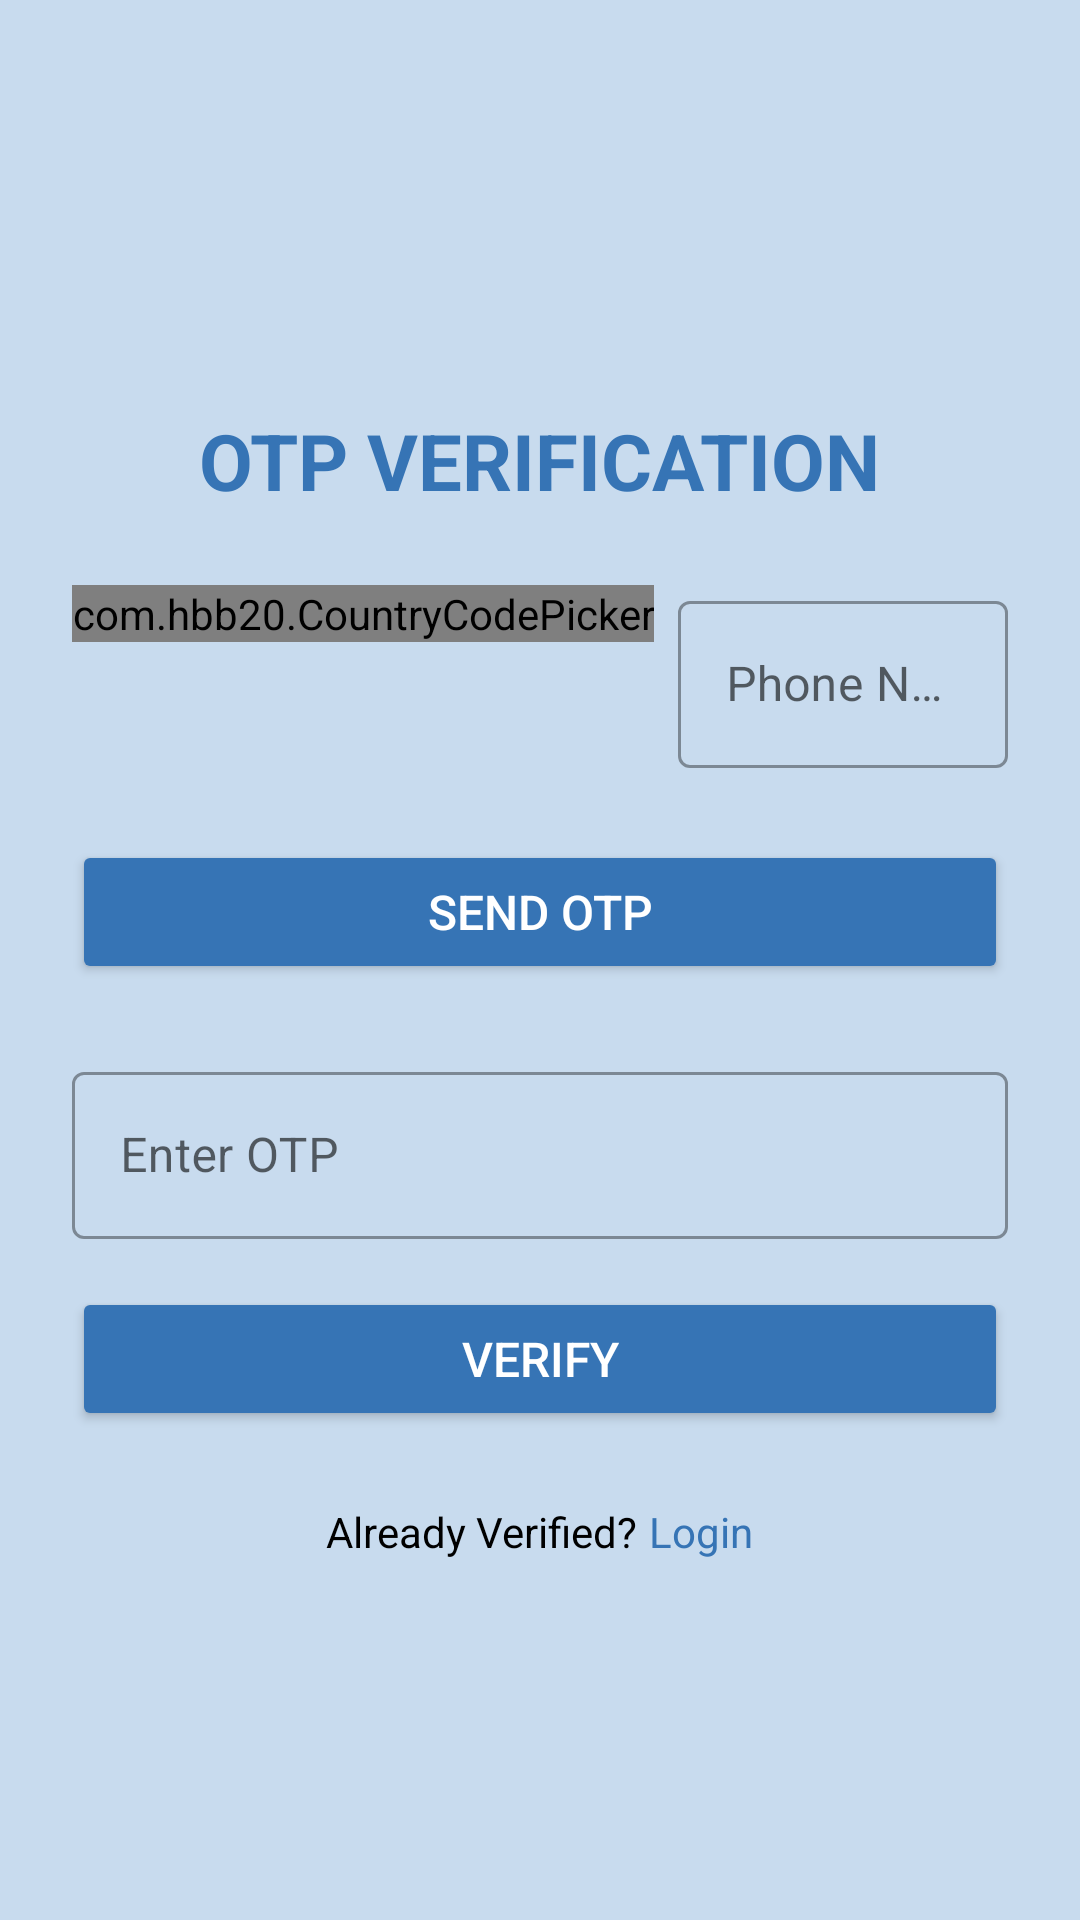

The Android layout XML behind this screen, and the referenced resources:
<!-- AndroidManifest.xml: application theme Theme.SafeMindWatch -->
<!-- res/layout/activity_phone_verification.xml -->
<?xml version="1.0" encoding="utf-8"?>

<ScrollView xmlns:android="http://schemas.android.com/apk/res/android"
    xmlns:app="http://schemas.android.com/apk/res-auto"
    android:layout_width="match_parent"
    android:layout_height="match_parent"
    android:background="@color/bg_color"
    android:fillViewport="true">

    <LinearLayout
        android:layout_width="match_parent"
        android:layout_height="wrap_content"
        android:gravity="center"
        android:orientation="vertical"
        android:padding="24dp">

        <TextView
            android:layout_width="wrap_content"
            android:layout_height="wrap_content"
            android:layout_marginTop="16dp"
            android:layout_marginBottom="24dp"
            android:text="OTP VERIFICATION"
            android:textColor="@color/background_color"
            android:textSize="26sp"
            android:textStyle="bold" />

        <LinearLayout
            android:layout_width="match_parent"
            android:layout_height="wrap_content"
            android:layout_marginBottom="16dp"
            android:orientation="horizontal">

            <com.hbb20.CountryCodePicker
                android:id="@+id/countryCodePicker"
                android:layout_width="wrap_content"
                android:layout_height="wrap_content"
                app:ccp_autoDetectCountry="true"
                app:ccp_defaultNameCode="IN"
                app:ccp_showFlag="true"
                app:ccp_showFullName="false"
                app:ccp_showNameCode="false"
                app:ccp_showPhoneCode="true" />

            <com.google.android.material.textfield.TextInputLayout
                style="@style/Widget.MaterialComponents.TextInputLayout.OutlinedBox"
                android:layout_width="0dp"
                android:layout_height="wrap_content"
                android:layout_marginStart="8dp"
                android:layout_weight="1"
                android:hint="Phone Number">

                <com.google.android.material.textfield.TextInputEditText
                    android:id="@+id/etPhone"
                    android:layout_width="match_parent"
                    android:layout_height="wrap_content"
                    android:inputType="phone" />
            </com.google.android.material.textfield.TextInputLayout>
        </LinearLayout>

        <Button
            android:id="@+id/btnSendOtp"
            android:layout_width="match_parent"
            android:layout_height="wrap_content"
            android:layout_marginTop="8dp"
            android:backgroundTint="@color/background_color"
            android:elevation="4dp"
            android:text="SEND OTP"
            android:textAllCaps="true"
            android:textColor="@android:color/white"
            android:textSize="16sp" />

        <com.google.android.material.textfield.TextInputLayout
            style="@style/Widget.MaterialComponents.TextInputLayout.OutlinedBox"
            android:layout_width="match_parent"
            android:layout_height="wrap_content"
            android:layout_marginTop="24dp"
            android:hint="Enter OTP">

            <com.google.android.material.textfield.TextInputEditText
                android:id="@+id/etOtp"
                android:layout_width="match_parent"
                android:layout_height="wrap_content"
                android:inputType="number" />
        </com.google.android.material.textfield.TextInputLayout>

        <Button
            android:id="@+id/btnVerifyOtp"
            android:layout_width="match_parent"
            android:layout_height="wrap_content"
            android:layout_marginTop="16dp"
            android:layout_marginBottom="12dp"
            android:backgroundTint="@color/background_color"
            android:elevation="4dp"
            android:text="VERIFY"
            android:textAllCaps="true"
            android:textColor="@android:color/white"
            android:textSize="16sp" />

        <LinearLayout
            android:layout_width="wrap_content"
            android:layout_height="wrap_content"
            android:orientation="horizontal"
            android:layout_marginTop="12dp"
            android:gravity="center">

            <TextView
                android:id="@+id/tvAlreadyVerified"
                android:layout_width="wrap_content"
                android:layout_height="wrap_content"
                android:text="Already Verified?"
                android:textSize="14sp"
                android:textColor="@android:color/black"
                android:layout_gravity="center_vertical" />

            <TextView
                android:id="@+id/tvLogin"
                android:layout_width="wrap_content"
                android:layout_height="wrap_content"
                android:layout_gravity="center_vertical"
                android:layout_marginStart="4dp"
                android:clickable="true"
                android:focusable="true"
                android:text="Login"
                android:textColor="@color/background_color"
                android:textSize="14sp" />
        </LinearLayout>
    </LinearLayout>
</ScrollView>
<!-- resources referenced by this layout -->
<resources>
  <color name="background_color">#3674B5</color>
  <color name="bg_color">#c8dbee</color>
  <style name="Theme.SafeMindWatch" parent="Theme.MaterialComponents.DayNight.DarkActionBar">
          <item name="colorPrimary">#3674B5</item>
          <item name="colorPrimaryVariant">@color/purple_700</item>
          <item name="colorOnPrimary">@color/white</item>
          <item name="android:windowBackground">@color/white</item>
          <item name="windowActionBar">false</item>
          <item name="windowNoTitle">true</item>
  
  
      </style>
  <color name="purple_700">#FF3700B3</color>
  <color name="white">#FFFFFFFF</color>
</resources>
